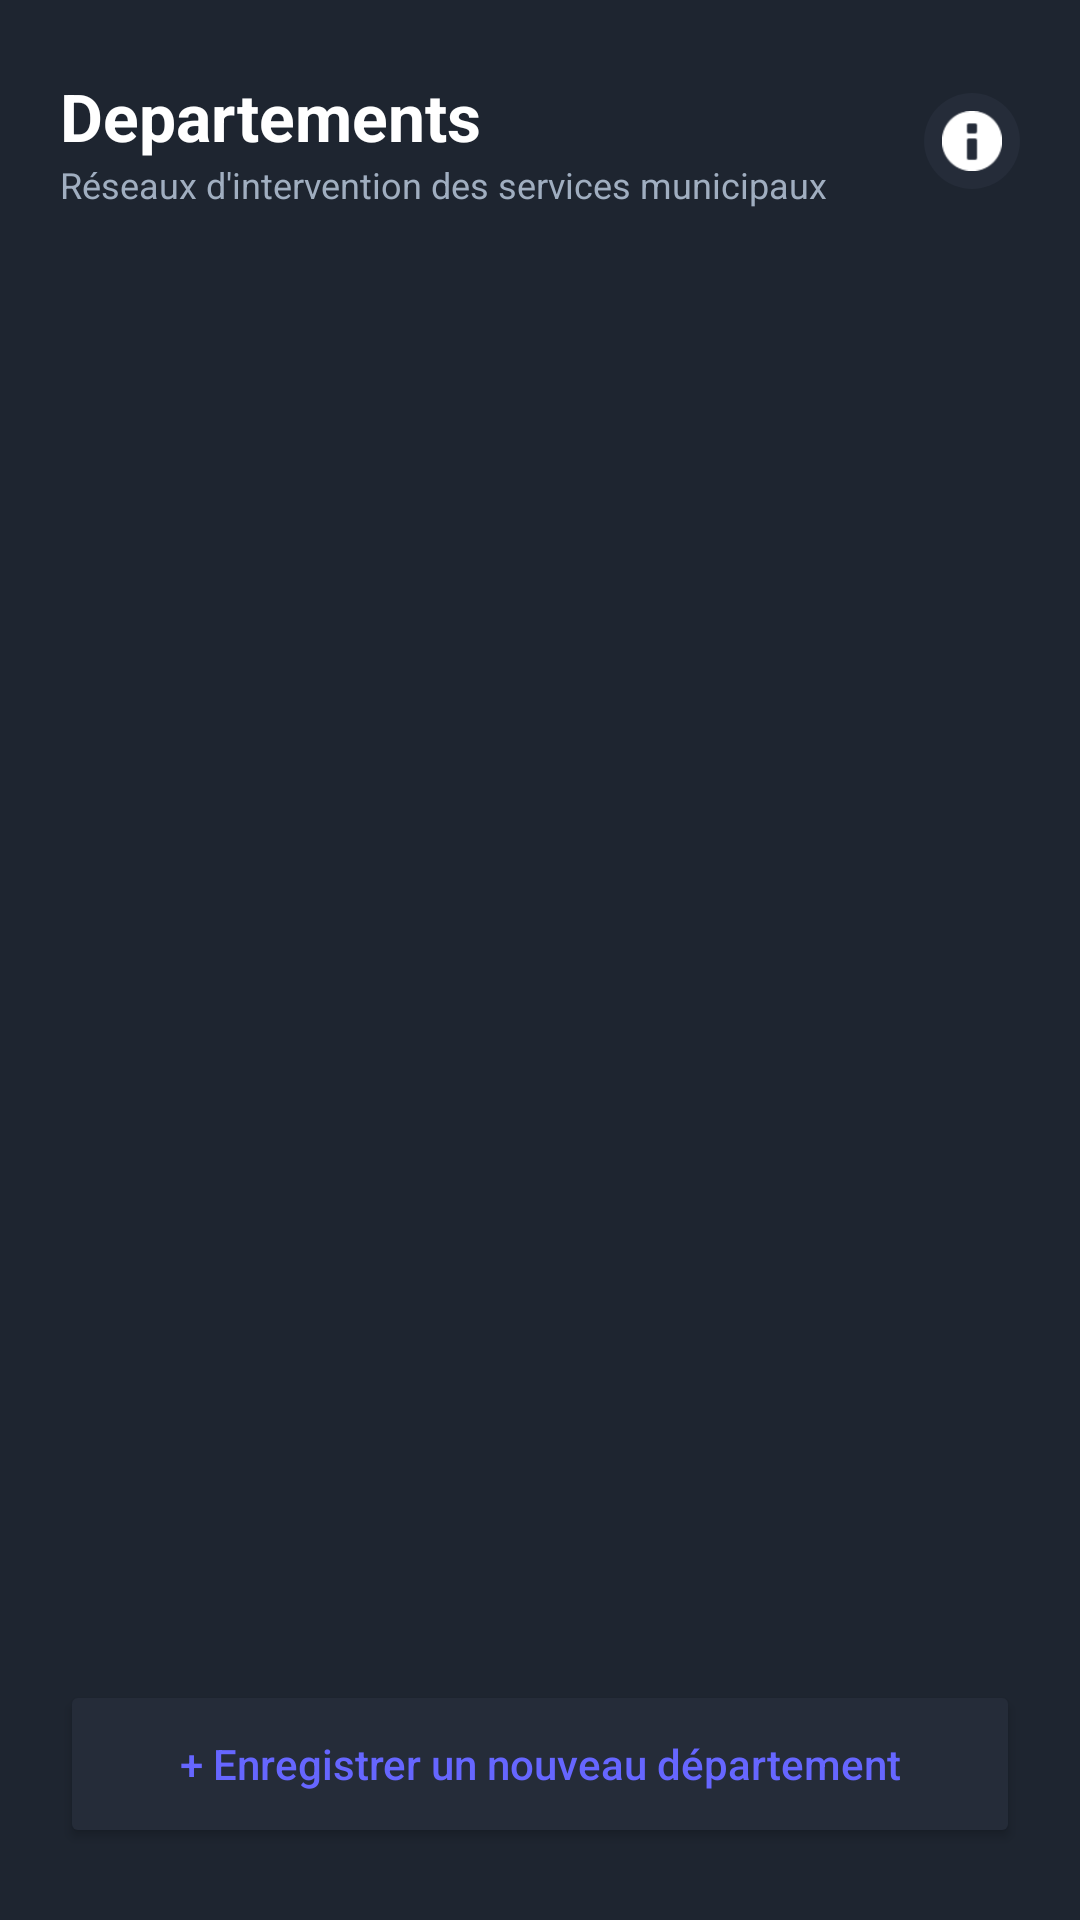

Here is an Android app screen rendered from its layout file. Give the layout XML and the strings, colors and styles it references.
<!-- AndroidManifest.xml: application theme Theme.CitizensReportSN -->
<!-- res/layout/fragment_admin_departments.xml -->
<?xml version="1.0" encoding="utf-8"?>
<androidx.constraintlayout.widget.ConstraintLayout xmlns:android="http://schemas.android.com/apk/res/android"
    xmlns:app="http://schemas.android.com/apk/res-auto"
    xmlns:tools="http://schemas.android.com/tools"
    android:layout_width="match_parent"
    android:layout_height="match_parent"
    android:background="@color/admin_bg">

    <TextView
        android:id="@+id/tvTitle"
        android:layout_width="wrap_content"
        android:layout_height="wrap_content"
        android:layout_marginStart="20dp"
        android:layout_marginTop="24dp"
        android:text="Departements"
        android:textColor="@color/admin_text_white"
        android:textSize="22sp"
        android:textStyle="bold"
        app:layout_constraintStart_toStartOf="parent"
        app:layout_constraintTop_toTopOf="parent" />

    <TextView
        android:id="@+id/tvSubtitle"
        android:layout_width="wrap_content"
        android:layout_height="wrap_content"
        android:layout_marginStart="20dp"
        android:text="Réseaux d'intervention des services municipaux"
        android:textColor="@color/admin_text_dim"
        android:textSize="12sp"
        app:layout_constraintStart_toStartOf="parent"
        app:layout_constraintTop_toBottomOf="@id/tvTitle" />

    <ImageView
        android:layout_width="32dp"
        android:layout_height="32dp"
        android:layout_marginEnd="20dp"
        android:background="@drawable/bg_admin_icon_circle"
        android:padding="6dp"
        android:src="@android:drawable/ic_dialog_info"
        app:layout_constraintBottom_toBottomOf="@id/tvSubtitle"
        app:layout_constraintEnd_toEndOf="parent"
        app:layout_constraintTop_toTopOf="@id/tvTitle"
        app:tint="@color/admin_text_white" />

    <androidx.recyclerview.widget.RecyclerView
        android:id="@+id/rvDepartments"
        android:layout_width="match_parent"
        android:layout_height="0dp"
        android:layout_marginTop="24dp"
        android:paddingHorizontal="20dp"
        app:layout_constraintBottom_toTopOf="@id/btnAddNew"
        app:layout_constraintTop_toBottomOf="@id/tvSubtitle"
        tools:listitem="@layout/item_admin_department" />

    <Button
        android:id="@+id/btnAddNew"
        android:layout_width="match_parent"
        android:layout_height="56dp"
        android:layout_marginHorizontal="20dp"
        android:layout_marginBottom="24dp"
        android:backgroundTint="@color/admin_card_bg"
        android:text="+ Enregistrer un nouveau département"
        android:textAllCaps="false"
        android:textColor="@color/admin_primary"
        app:cornerRadius="12dp"
        app:layout_constraintBottom_toBottomOf="parent"
        app:strokeColor="@color/admin_primary"
        app:strokeWidth="1dp" />

</androidx.constraintlayout.widget.ConstraintLayout>
<!-- res/layout/item_admin_department.xml (included above) -->
<?xml version="1.0" encoding="utf-8"?>
<androidx.cardview.widget.CardView xmlns:android="http://schemas.android.com/apk/res/android"
    xmlns:app="http://schemas.android.com/apk/res-auto"
    android:layout_width="match_parent"
    android:layout_height="wrap_content"
    android:layout_marginBottom="16dp"
    app:cardBackgroundColor="@color/admin_card_bg"
    app:cardCornerRadius="16dp"
    app:cardElevation="0dp">

    <androidx.constraintlayout.widget.ConstraintLayout
        android:layout_width="match_parent"
        android:layout_height="wrap_content"
        android:padding="16dp">

        <TextView
            android:id="@+id/tvDeptName"
            android:layout_width="wrap_content"
            android:layout_height="wrap_content"
            android:text="Maintenance Route"
            android:textColor="@color/admin_text_white"
            android:textSize="16sp"
            android:textStyle="bold"
            app:layout_constraintStart_toStartOf="parent"
            app:layout_constraintTop_toTopOf="parent" />

        <View
            android:id="@+id/vStatusDot"
            android:layout_width="8dp"
            android:layout_height="8dp"
            android:layout_marginEnd="6dp"
            android:background="@drawable/bg_admin_dot_active"
            app:layout_constraintBottom_toBottomOf="@id/tvStatus"
            app:layout_constraintEnd_toStartOf="@id/tvStatus"
            app:layout_constraintTop_toTopOf="@id/tvStatus" />

        <TextView
            android:id="@+id/tvStatus"
            android:layout_width="wrap_content"
            android:layout_height="wrap_content"
            android:text="Active"
            android:textColor="@color/admin_green"
            android:textSize="12sp"
            app:layout_constraintEnd_toEndOf="parent"
            app:layout_constraintTop_toTopOf="parent" />

        <TextView
            android:id="@+id/tvChief"
            android:layout_width="wrap_content"
            android:layout_height="wrap_content"
            android:layout_marginTop="8dp"
            android:text="Ingénieur en chef : Souleymane Kane"
            android:textColor="@color/admin_text_dim"
            android:textSize="12sp"
            app:layout_constraintStart_toStartOf="parent"
            app:layout_constraintTop_toBottomOf="@id/tvDeptName" />

        <TextView
            android:id="@+id/tvStats"
            android:layout_width="wrap_content"
            android:layout_height="wrap_content"
            android:layout_marginTop="4dp"
            android:text="Rapports actifs : 12 | Agents de garde : 5"
            android:textColor="@color/admin_text_dim"
            android:textSize="12sp"
            app:layout_constraintStart_toStartOf="parent"
            app:layout_constraintTop_toBottomOf="@id/tvChief" />

    </androidx.constraintlayout.widget.ConstraintLayout>
</androidx.cardview.widget.CardView>
<!-- resources referenced by this layout -->
<resources>
  <color name="admin_bg">#1E2530</color>
  <color name="admin_card_bg">#252C39</color>
  <color name="admin_green">#4CAF50</color>
  <color name="admin_primary">#6666FF</color>
  <color name="admin_text_dim">#A0AEC0</color>
  <color name="admin_text_white">#FFFFFF</color>
  <!-- drawable bg_admin_dot_active (drawable) -->
  <?xml version="1.0" encoding="utf-8"?>
  <shape xmlns:android="http://schemas.android.com/apk/res/android"
      android:shape="oval">
      <solid android:color="@color/admin_green" />
  </shape>
  <!-- drawable bg_admin_icon_circle (drawable) -->
  <?xml version="1.0" encoding="utf-8"?>
  <shape xmlns:android="http://schemas.android.com/apk/res/android"
      android:shape="oval">
      <solid android:color="@color/admin_card_bg" />
  </shape>
  <style name="Theme.CitizensReportSN" parent="Base.Theme.CitizensReportSN" />
  <style name="Base.Theme.CitizensReportSN" parent="Theme.Material3.Light.NoActionBar">
          
          
      </style>
</resources>
